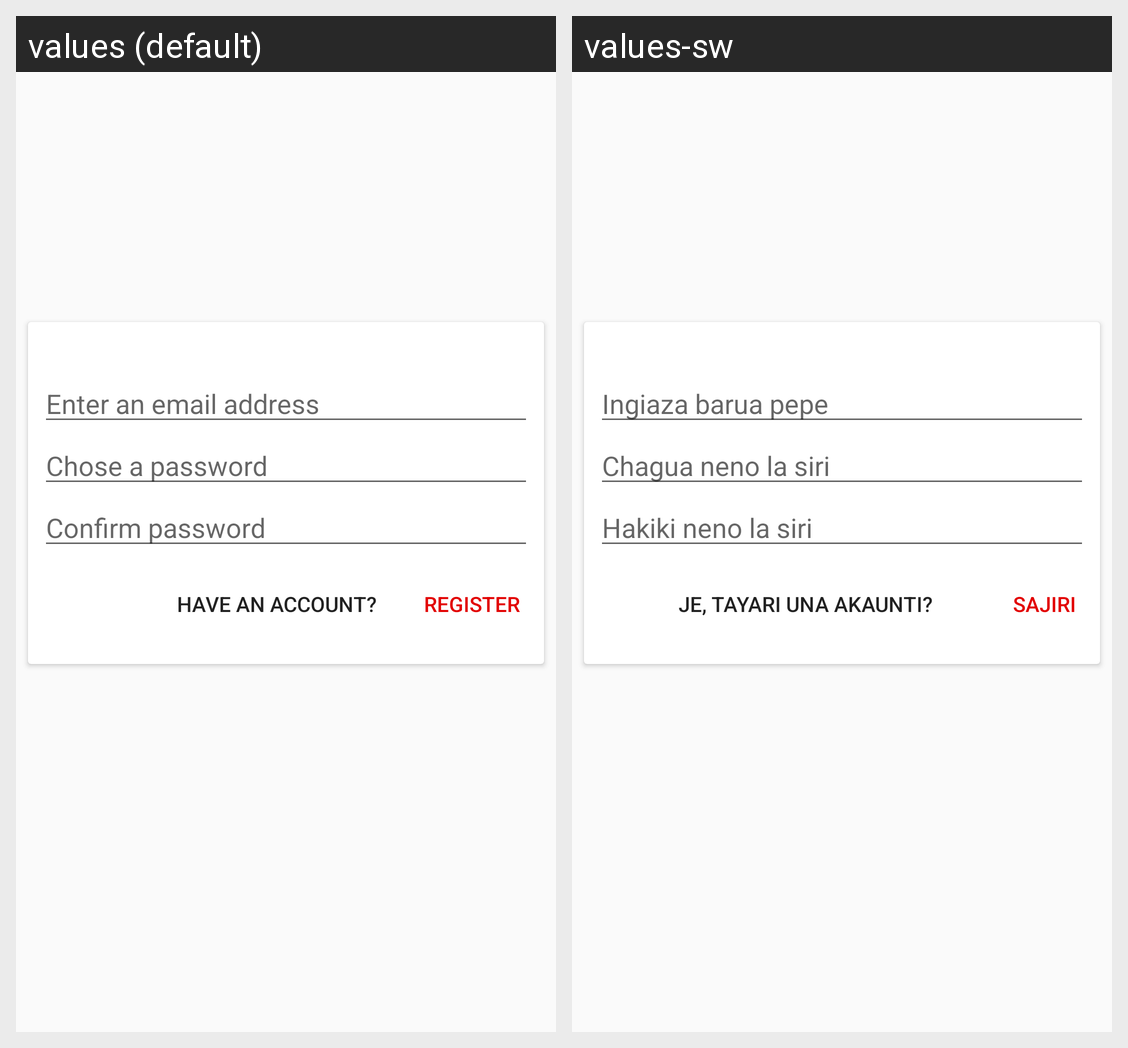

Locale-by-locale string values for the Android screen shown in this grid:
Android screen res/layout/activity_register.xml rendered under 2 locales, left to right: values (default), values-sw. Device: Nexus 5 (rendered at 1080×1920; each locale shown at half size, 540×960, under a caption strip naming it); theme AppTheme.
Strings drawn on this screen, with the default value and each locale's value (text and hints the layout hard-codes, and strings that could not be matched under every locale, appear in the picture but are not listed):

enter_email_hint
  values: Enter an email address
  values-sw: Ingiaza barua pepe

confirm_password_reg_edit_text
  values: Confirm password
  values-sw: Hakiki neno la siri

chose_password_reg_edittext
  values: Chose a password
  values-sw: Chagua neno la siri

register_reg_button_text
  values: Register
  values-sw: Sajiri

have_account_reg_button_text
  values: Have an Account?
  values-sw: Je, tayari una akaunti?
